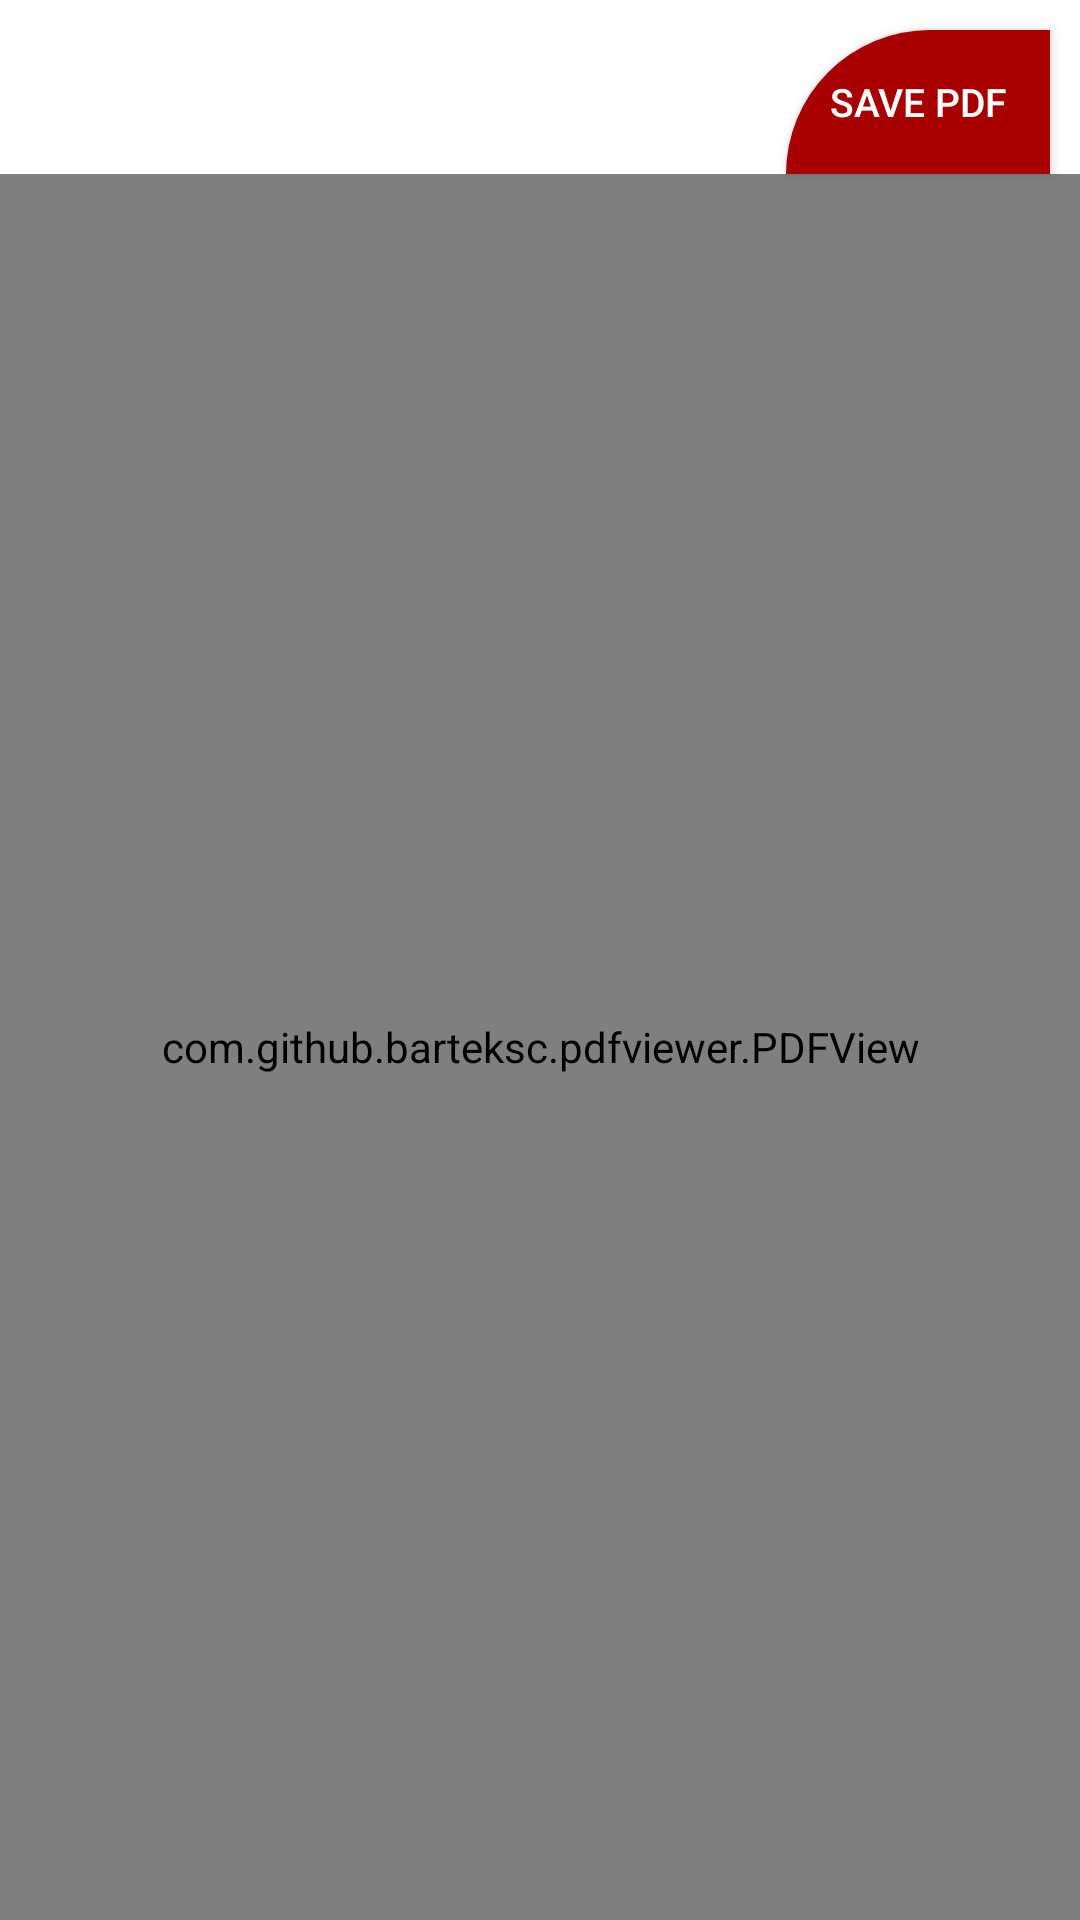

The Android layout XML behind this screen, and the referenced resources:
<!-- AndroidManifest.xml: application theme Theme.CardPrintSmart -->
<!-- res/layout/fragment_demo_bio_data.xml -->
<?xml version="1.0" encoding="utf-8"?>
<androidx.constraintlayout.widget.ConstraintLayout
    xmlns:android="http://schemas.android.com/apk/res/android"
    xmlns:app="http://schemas.android.com/apk/res-auto"
    xmlns:tools="http://schemas.android.com/tools"
    android:layout_width="match_parent"
    android:layout_height="match_parent"
    tools:context=".uiFragment.DemoBioDataFragment">

        <androidx.appcompat.widget.AppCompatButton
            android:id="@+id/pdfBtn"
            android:layout_width="wrap_content"
            android:layout_height="wrap_content"
            android:layout_margin="10dp"
            android:background="@drawable/common_pdf"
            android:drawableEnd="@drawable/baseline_picture_as_pdf_24"
            android:padding="10dp"
            android:text="Save PDF"
            android:drawablePadding="5dp"
            android:textColor="@color/white"
            android:textSize="13dp"
            app:layout_constraintEnd_toEndOf="parent"
            app:layout_constraintTop_toTopOf="parent" />


        <com.github.barteksc.pdfviewer.PDFView
            android:id="@+id/pdfView"
            android:layout_width="0dp"
            android:layout_height="0dp"
            app:layout_constraintTop_toBottomOf="@+id/pdfBtn"
            app:layout_constraintBottom_toBottomOf="parent"
            app:layout_constraintStart_toStartOf="parent"
            app:layout_constraintEnd_toEndOf="parent" />


    </androidx.constraintlayout.widget.ConstraintLayout>
<!-- resources referenced by this layout -->
<resources>
  <!-- drawable common_pdf (drawable) -->
  <?xml version="1.0" encoding="utf-8"?>
  <shape xmlns:android="http://schemas.android.com/apk/res/android">
      <corners
          android:topLeftRadius="400dp"
          android:topRightRadius="0dp"
          />
  
      <solid
          android:color="#A80000"
          />
  
  </shape>
  <style name="Theme.CardPrintSmart" parent="Theme.MaterialComponents.Light.NoActionBar">
          
          <item name="colorPrimary">#410051</item>
          <item name="colorPrimaryVariant">#002543</item>
          <item name="colorOnPrimary">@color/white</item>
          
          <item name="colorSecondary">@color/teal_200</item>
          <item name="colorSecondaryVariant">@color/teal_700</item>
          <item name="colorOnSecondary">@color/black</item>
          
          <item name="android:statusBarColor">?attr/colorPrimaryVariant</item>
          
      </style>
  <!-- not gathered from this repository: default colours our renderer supplied (Android Studio template values) -->
  <color name="teal_200">#FF03DAC5</color>
  <color name="teal_700">#FF018786</color>
  <color name="black">#FF000000</color>
  <color name="white">#FFFFFFFF</color>
</resources>
